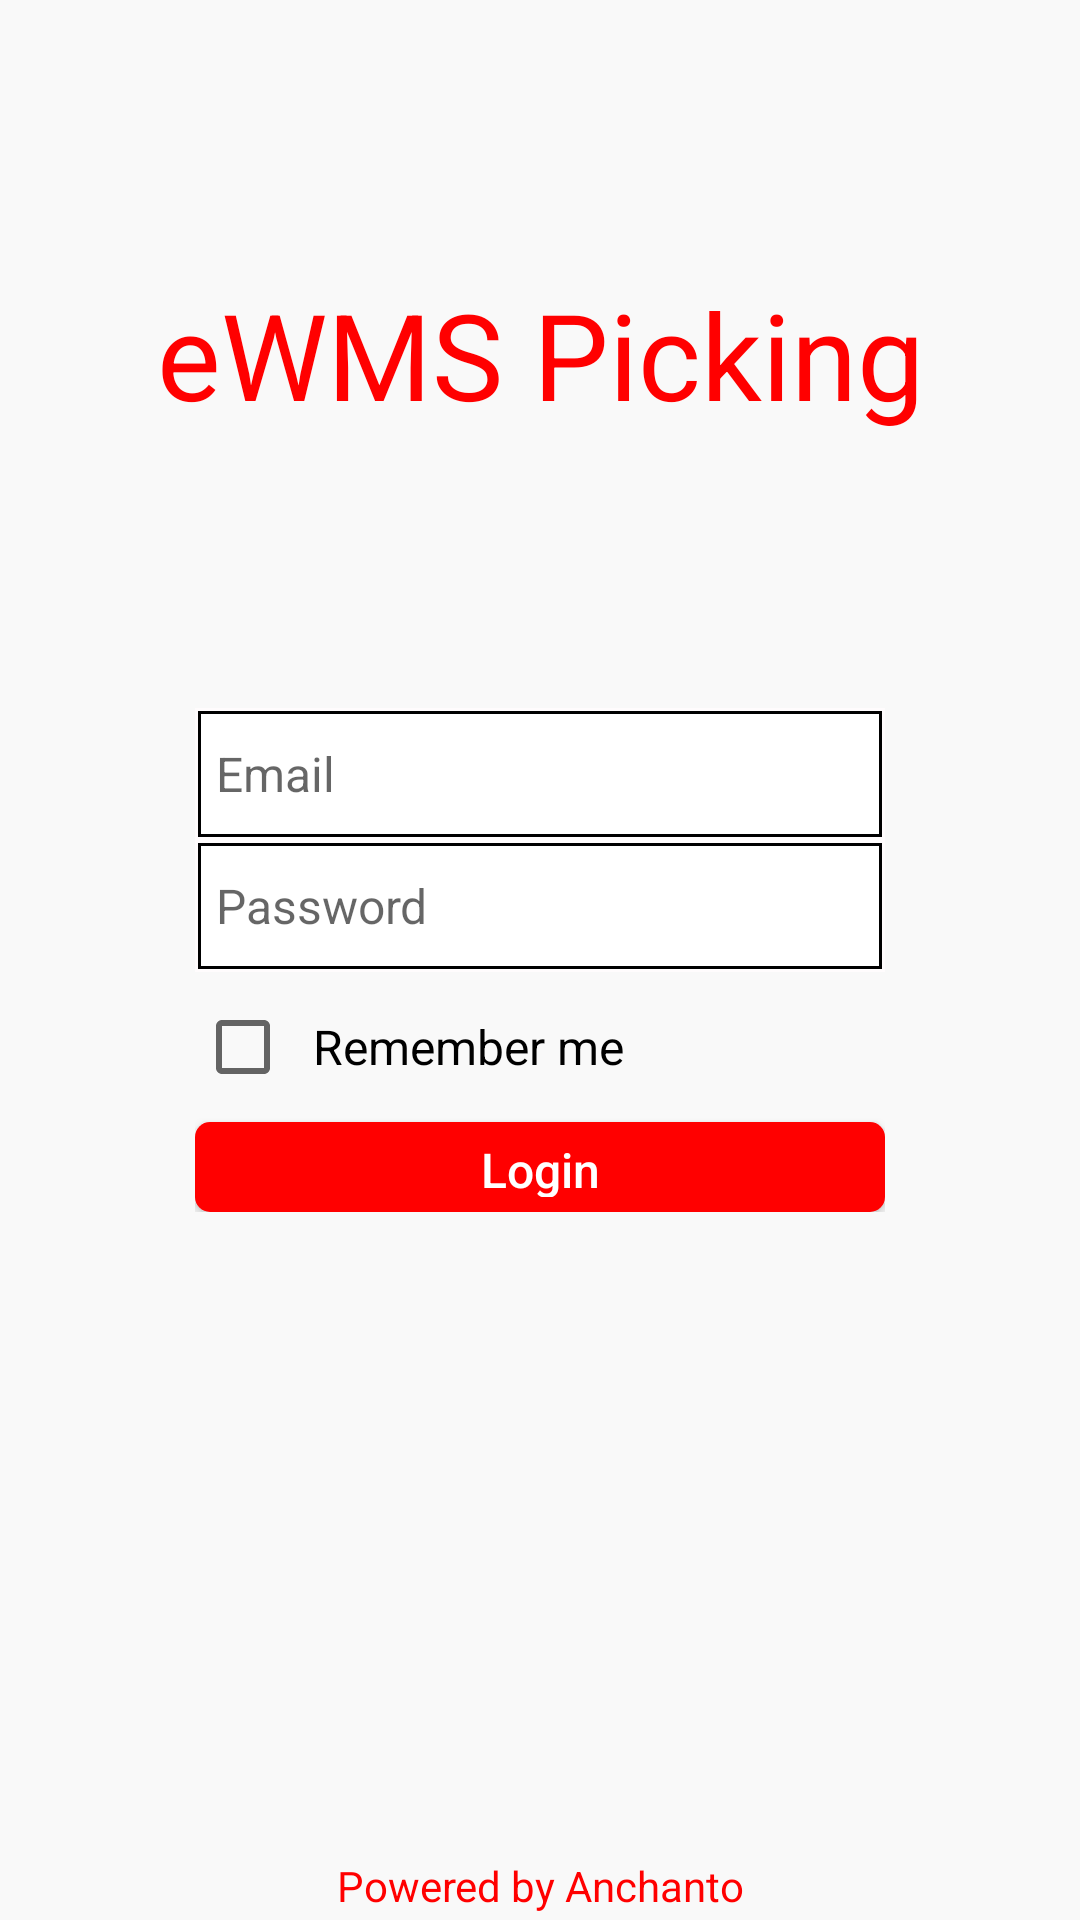

Here is an Android app screen rendered from its layout file. Give the layout XML and the strings, colors and styles it references.
<!-- AndroidManifest.xml: application theme AppTheme -->
<!-- res/layout/activity_login.xml -->
<?xml version="1.0" encoding="utf-8"?>
<RelativeLayout xmlns:android="http://schemas.android.com/apk/res/android"
    xmlns:tools="http://schemas.android.com/tools"
    android:id="@+id/container"
    android:layout_width="fill_parent"
    android:layout_height="fill_parent"
    android:background="@color/view_color"
    tools:context=".controller.activity.LoginActivity">

    <LinearLayout
        android:id="@+id/loginLayout"
        android:layout_width="match_parent"
        android:layout_height="wrap_content"
        android:layout_centerInParent="true"
        android:layout_marginLeft="@dimen/margin_login_layout"
        android:layout_marginRight="@dimen/margin_login_layout"
        android:background="@color/view_color"
        android:gravity="center_horizontal"
        android:orientation="vertical">

        <LinearLayout
            android:id="@+id/emailPasswordLayout"
            android:layout_width="match_parent"
            android:layout_height="wrap_content"
            android:background="@color/text_white"
            android:gravity="center_vertical"
            android:orientation="vertical">

            <LinearLayout
                android:id="@+id/emailLayout"
                android:layout_width="match_parent"
                android:layout_height="wrap_content"
                android:background="@drawable/image_border"
                android:gravity="center_vertical">

                <EditText
                    android:id="@+id/userEmail"
                    android:layout_width="match_parent"
                    android:layout_height="@dimen/control_height"
                    android:background="@color/text_white"
                    android:cursorVisible="true"
                    android:hint="@string/mail"
                    android:imeOptions="actionNext"
                    android:inputType="textEmailAddress"
                    android:paddingEnd="5dp"
                    android:paddingStart="5dp"
                    android:singleLine="true"
                    android:textColor="@color/text_black"
                    android:textSize="@dimen/text_size_medium" />

            </LinearLayout>

            <LinearLayout
                android:id="@+id/passLayout"
                android:layout_width="match_parent"
                android:layout_height="wrap_content"
                android:background="@drawable/image_border"
                android:gravity="center_vertical">

                <EditText
                    android:id="@+id/userPassword"
                    android:layout_width="match_parent"
                    android:layout_height="@dimen/control_height"
                    android:background="@color/text_white"
                    android:cursorVisible="true"
                    android:hint="@string/pass"
                    android:imeOptions="actionDone"
                    android:inputType="textPassword"
                    android:paddingEnd="5dp"
                    android:paddingStart="5dp"
                    android:singleLine="true"
                    android:textColor="@color/text_black"
                    android:textSize="@dimen/text_size_medium" />

            </LinearLayout>

        </LinearLayout>

        <LinearLayout
            android:id="@+id/rememberMeLayout"
            android:layout_width="match_parent"
            android:layout_height="@dimen/control_height"
            android:layout_marginTop="5dp"
            android:gravity="center_vertical"
            android:orientation="horizontal">

            <CheckBox
                android:id="@+id/rememberMeCB"
                android:layout_width="0dp"
                android:layout_height="@dimen/control_height"
                android:layout_weight=".15"
                android:gravity="center_vertical" />

            <TextView
                android:id="@+id/rememberMeTV"
                android:layout_width="0dp"
                android:layout_height="@dimen/control_height"
                android:layout_weight=".85"
                android:gravity="start|center_vertical"
                android:paddingLeft="5dp"
                android:text="@string/rememberMe"
                android:textColor="@color/text_black"
                android:textSize="@dimen/text_size_medium" />
        </LinearLayout>

        <Button
            android:id="@+id/loginBtn"
            android:layout_width="match_parent"
            android:layout_height="@dimen/button_height"
            android:layout_marginTop="5dp"
            android:background="@drawable/button_red_background"
            android:gravity="center"
            android:text="@string/login"
            android:textColor="@color/text_white"
            android:textSize="@dimen/text_size_medium" />
    </LinearLayout>

    <RelativeLayout
        android:id="@+id/titleLayout"
        android:layout_width="match_parent"
        android:layout_height="match_parent"
        android:layout_above="@+id/loginLayout"
        android:layout_centerInParent="true">

        <TextView
            android:id="@+id/title"
            android:layout_width="match_parent"
            android:layout_height="match_parent"
            android:layout_centerHorizontal="true"
            android:layout_centerVertical="true"
            android:gravity="center_horizontal|center_vertical"
            android:text="@string/app_name"
            android:textColor="@color/text_red"
            android:textSize="@dimen/textsize_title"
            android:textStyle="normal" />
    </RelativeLayout>

    <LinearLayout
        android:layout_width="match_parent"
        android:layout_height="wrap_content"
        android:layout_alignParentTop="true"
        android:orientation="horizontal">

        <TextView
            android:id="@+id/versionTextView"
            android:layout_width="0dp"
            android:layout_height="wrap_content"
            android:layout_marginBottom="2dp"
            android:layout_marginEnd="5dp"
            android:layout_marginStart="5dp"
            android:layout_weight=".40"
            android:gravity="start|center_vertical"
            android:singleLine="true"
            android:textColor="@color/text_red"
            android:textSize="@dimen/text_size_normal"
            android:textStyle="normal" />

        <TextView
            android:id="@+id/releaseDateTextView"
            android:layout_width="0dp"
            android:layout_height="wrap_content"
            android:layout_marginBottom="2dp"
            android:layout_marginEnd="5dp"
            android:layout_marginStart="5dp"
            android:layout_weight=".60"
            android:gravity="end|center_vertical"
            android:singleLine="true"
            android:textColor="@color/text_red"
            android:textSize="@dimen/text_size_normal"
            android:textStyle="normal" />
    </LinearLayout>

    <LinearLayout
        android:layout_width="match_parent"
        android:layout_height="wrap_content"
        android:layout_alignParentBottom="true"
        android:gravity="center_horizontal"
        android:orientation="horizontal">

        <TextView
            android:id="@+id/tagLineTextView"
            android:layout_width="wrap_content"
            android:layout_height="wrap_content"
            android:layout_marginBottom="2dp"
            android:layout_marginEnd="5dp"
            android:layout_marginStart="5dp"
            android:gravity="center_horizontal|center_vertical"
            android:singleLine="true"
            android:text="@string/tag"
            android:textColor="@color/text_red"
            android:textSize="@dimen/text_size_normal"
            android:textStyle="normal" />
    </LinearLayout>
</RelativeLayout>
<!-- resources referenced by this layout -->
<resources>
  <color name="text_black">#000000</color>
  <color name="text_red">#FF0000</color>
  <color name="text_white">#FFFFFF</color>
  <color name="view_color">#F9F9F9</color>
  <dimen name="button_height">30dp</dimen>
  <dimen name="control_height">40dp</dimen>
  <dimen name="margin_login_layout">65dp</dimen>
  <dimen name="text_size_medium">16sp</dimen>
  <dimen name="text_size_normal">14sp</dimen>
  <dimen name="textsize_title">40sp</dimen>
  <!-- drawable button_red_background (drawable) -->
  <?xml version="1.0" encoding="utf-8"?>
  <selector xmlns:android="http://schemas.android.com/apk/res/android">
  
      <item android:state_pressed="false"><shape android:shape="rectangle">
              <stroke android:width="0dp" android:color="#FFcccccc" />
  
              <padding android:bottom="5dp" android:left="5dp" android:right="5dp" android:top="5dp" />
  
              <gradient android:angle="90" android:centerColor="@color/text_red" android:endColor="@color/text_red" android:startColor="@color/text_red" />
  
              <corners android:radius="5dp" />
          </shape></item>
      <item android:state_pressed="true"><shape android:shape="rectangle">
              <stroke android:width="0dp" android:color="#FFcccccc" />
  
              <padding android:bottom="5dp" android:left="5dp" android:right="5dp" android:top="5dp" />
  
              <gradient android:angle="90" android:centerColor="@color/text_blood_red" android:endColor="@color/text_blood_red" android:startColor="@color/text_blood_red" />
  
              <corners android:radius="5dp" />
          </shape></item>
  
  </selector>
  <!-- drawable image_border (drawable) -->
  <?xml version="1.0" encoding="utf-8"?>
  <shape xmlns:android="http://schemas.android.com/apk/res/android">
  <solid android:color="#000000" />
  <stroke android:width="1dp" android:color="#FFFCFD" />
  <padding 
      android:left="2dp" android:top="2dp" android:right="2dp" android:bottom="2dp" />
  </shape>
  <string name="app_name">eWMS Picking</string>
  <string name="login">Login</string>
  <string name="mail">Email</string>
  <string name="pass">Password</string>
  <string name="rememberMe">Remember me</string>
  <string name="tag">Powered by Anchanto</string>
  <style name="AppTheme" parent="AppBaseTheme" />
  <color name="text_blood_red">#660000</color>
  <style name="AppBaseTheme" parent="Theme.AppCompat.Light">
          <item name="android:textAllCaps">false</item>
      </style>
</resources>
